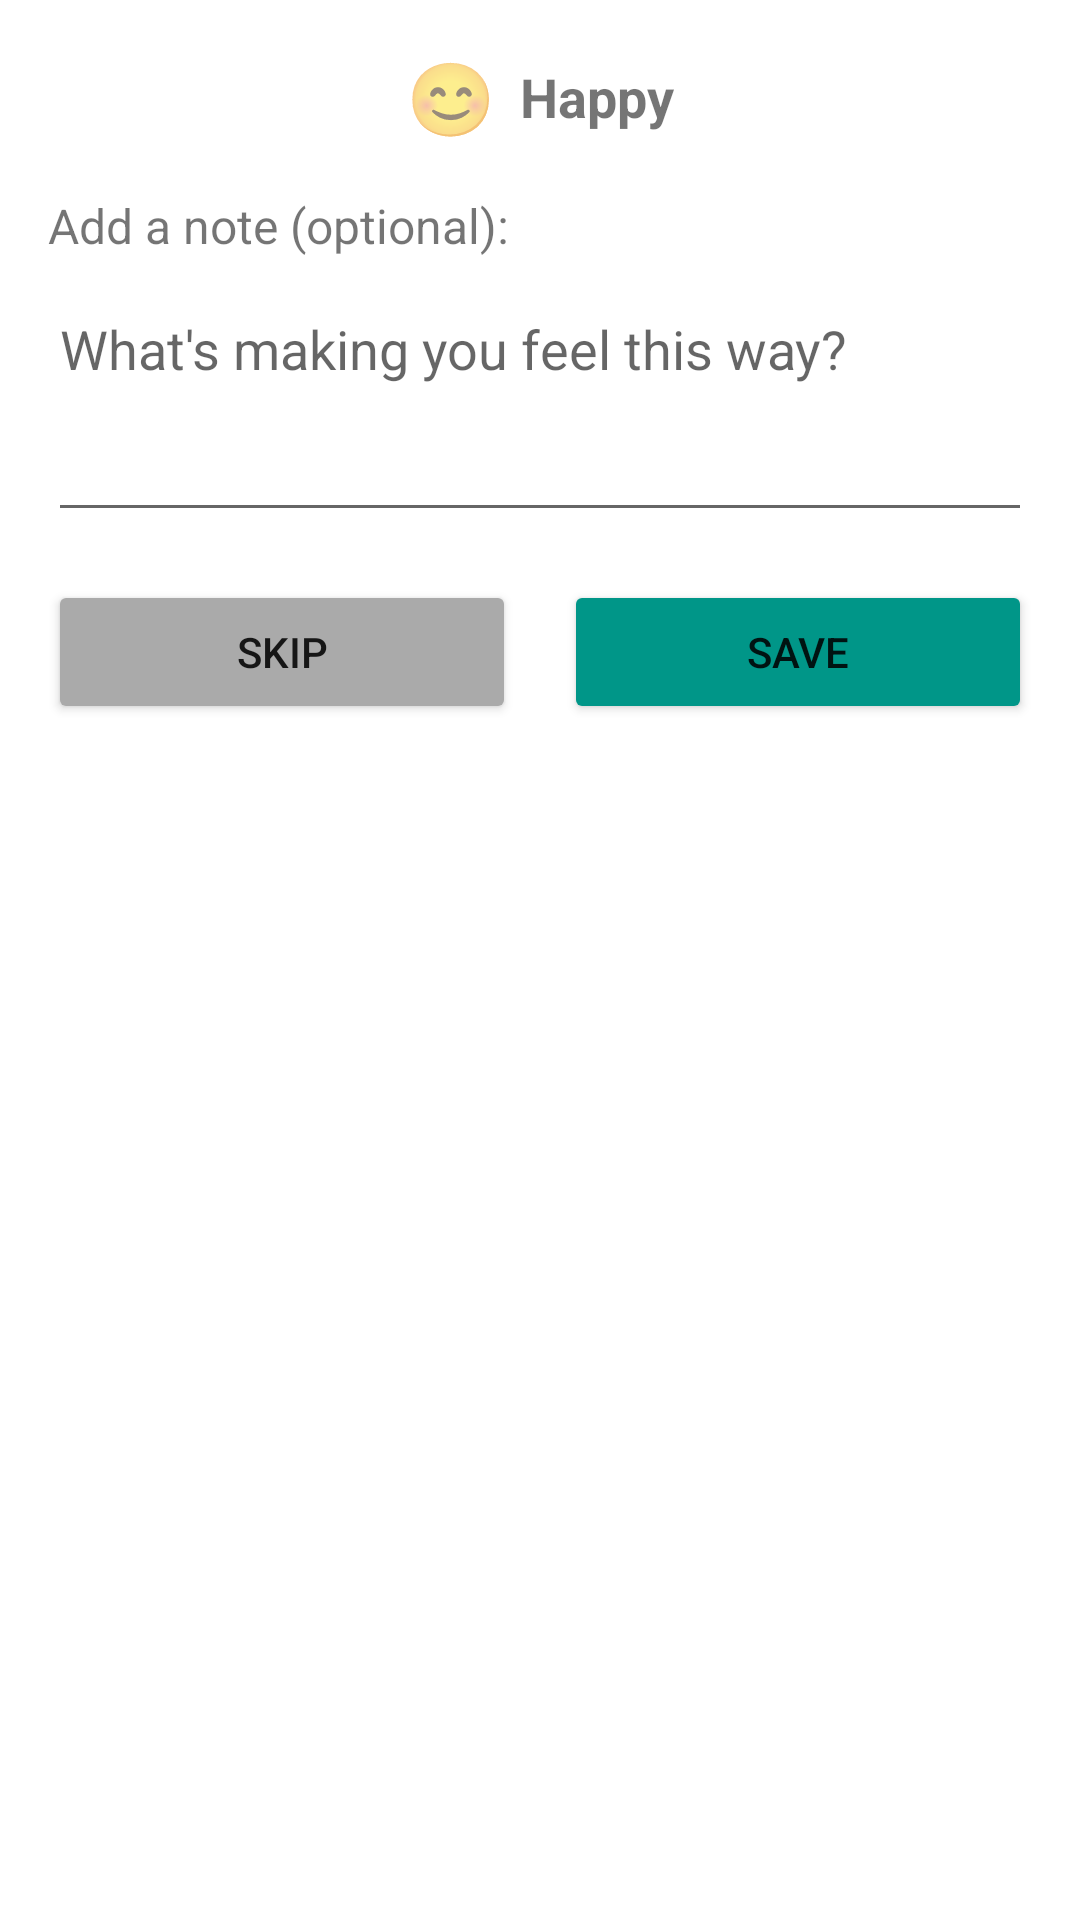

This screen was rendered from an Android layout file. Write that file and the resources it references.
<!-- AndroidManifest.xml: application theme AppTheme -->
<!-- res/layout/dialog_mood_note.xml -->
<?xml version="1.0" encoding="utf-8"?>
<LinearLayout xmlns:android="http://schemas.android.com/apk/res/android"
    android:layout_width="match_parent"
    android:layout_height="wrap_content"
    android:orientation="vertical"
    android:padding="16dp">

    <LinearLayout
        android:layout_width="match_parent"
        android:layout_height="wrap_content"
        android:gravity="center"
        android:orientation="horizontal">

        <TextView
            android:id="@+id/tvMoodEmoji"
            android:layout_width="wrap_content"
            android:layout_height="wrap_content"
            android:text="😊"
            android:textSize="24sp" />

        <TextView
            android:id="@+id/tvMoodName"
            android:layout_width="wrap_content"
            android:layout_height="wrap_content"
            android:layout_marginStart="8dp"
            android:text="Happy"
            android:textSize="18sp"
            android:textStyle="bold" />
    </LinearLayout>

    <TextView
        android:layout_width="match_parent"
        android:layout_height="wrap_content"
        android:layout_marginTop="16dp"
        android:text="Add a note (optional):"
        android:textSize="16sp" />

    <EditText
        android:id="@+id/etMoodNote"
        android:layout_width="match_parent"
        android:layout_height="wrap_content"
        android:layout_marginTop="8dp"
        android:hint="What's making you feel this way?"
        android:inputType="textMultiLine"
        android:lines="3"
        android:gravity="top"
        android:maxLines="5" />

    <LinearLayout
        android:layout_width="match_parent"
        android:layout_height="wrap_content"
        android:layout_marginTop="16dp"
        android:orientation="horizontal">

        <Button
            android:id="@+id/btnSkip"
            android:layout_width="0dp"
            android:layout_height="wrap_content"
            android:layout_marginEnd="8dp"
            android:layout_weight="1"
            android:backgroundTint="@android:color/darker_gray"
            android:text="Skip" />

        <Button
            android:id="@+id/btnSaveNote"
            android:layout_width="0dp"
            android:layout_height="wrap_content"
            android:layout_marginStart="8dp"
            android:layout_weight="1"
            android:backgroundTint="@color/colorPrimary"
            android:text="Save" />
    </LinearLayout>
</LinearLayout>
<!-- resources referenced by this layout -->
<resources>
  <color name="colorPrimary">#009688</color>
  <style name="AppTheme" parent="Theme.MaterialComponents.Light.NoActionBar">
          <item name="colorPrimary">@color/colorPrimary</item>
          <item name="colorPrimaryDark">@color/colorPrimaryDark</item>
          <item name="colorAccent">@color/colorAccent</item>
      </style>
  <color name="colorPrimaryDark">#00796B</color>
  <color name="colorAccent">#FFC107</color>
</resources>
